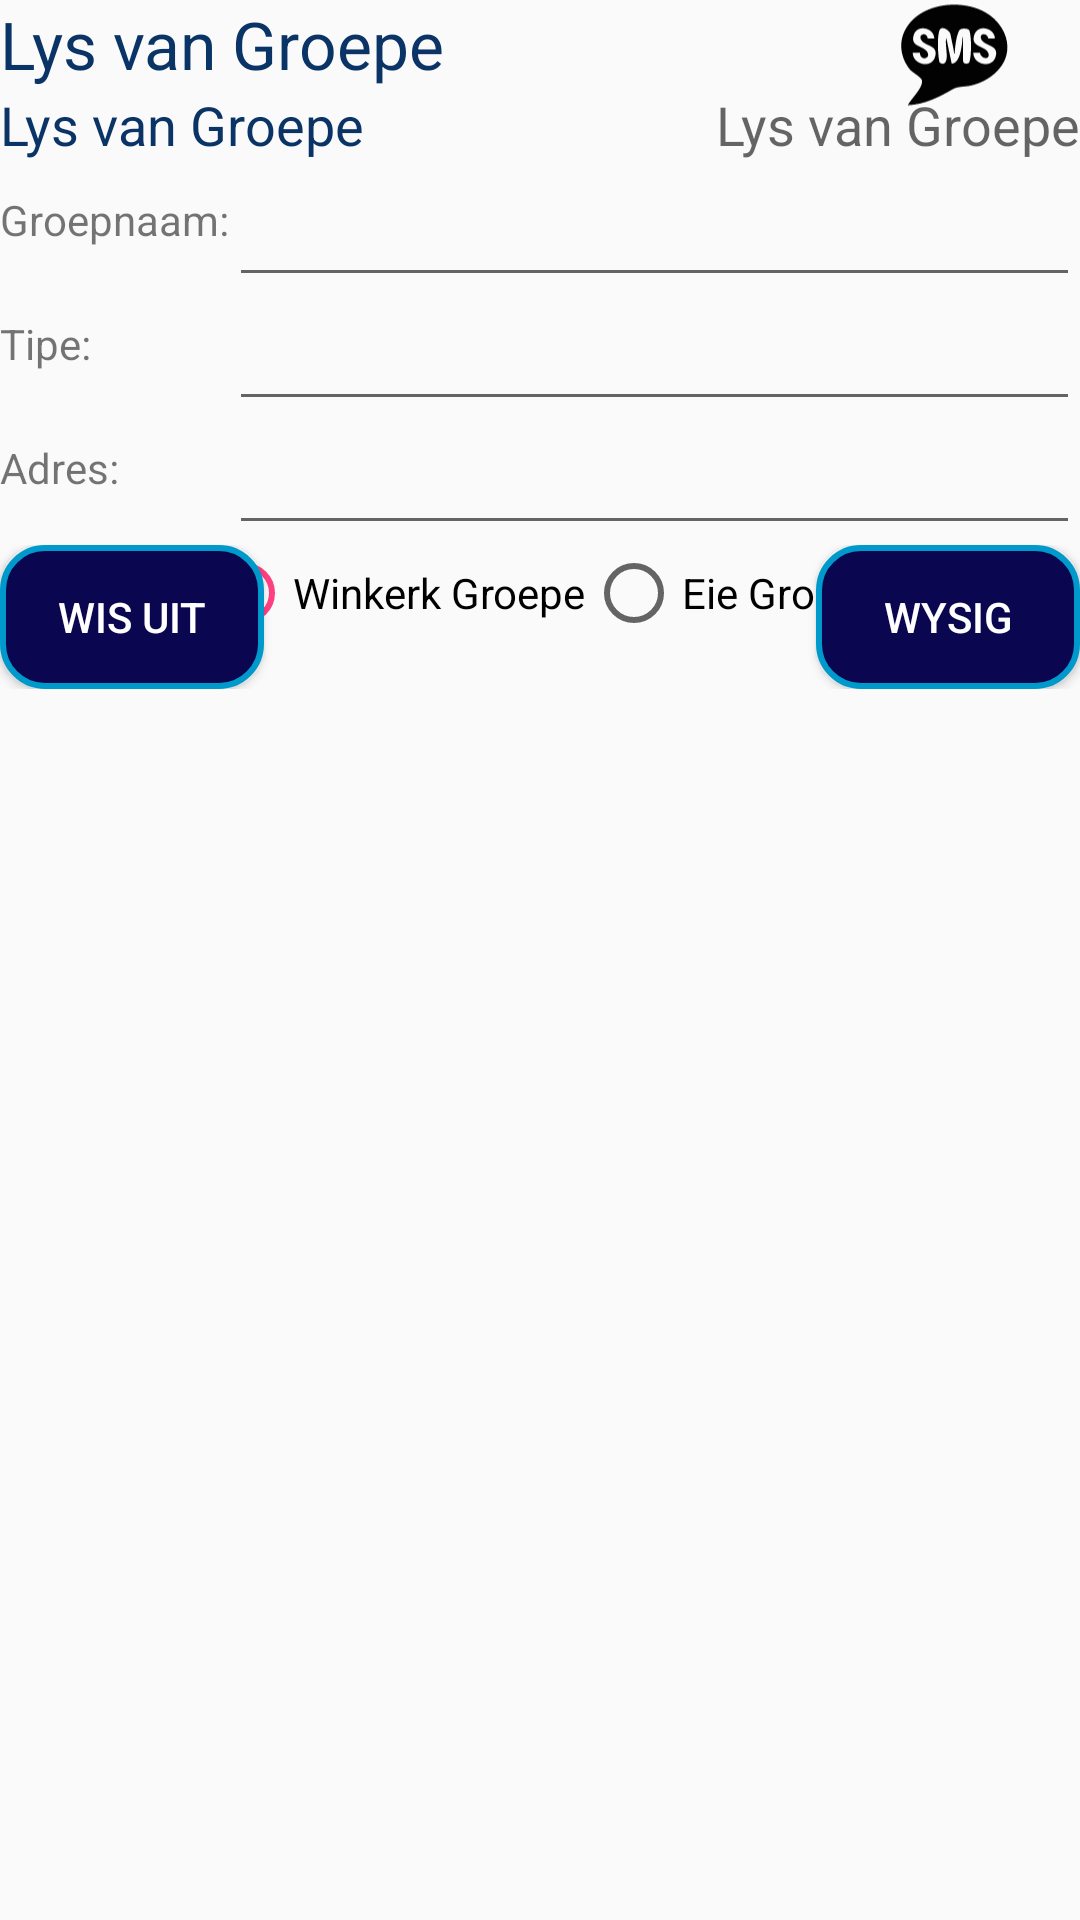

This screen was rendered from an Android layout file. Write that file and the resources it references.
<!-- AndroidManifest.xml: application theme AppTheme -->
<!-- res/layout/groepe_list.xml -->
<?xml version="1.0" encoding="utf-8"?>
<LinearLayout xmlns:android="http://schemas.android.com/apk/res/android"
    android:orientation="vertical" android:layout_width="match_parent"
    android:fitsSystemWindows="true"
    android:layout_height="match_parent">

    <RelativeLayout
        android:layout_width="match_parent"
        android:layout_height="wrap_content"
        android:orientation="horizontal">
        <RelativeLayout
            android:id="@+id/groep_titelblok"
            android:layout_width="match_parent"
            android:layout_height="wrap_content">
        <TextView
            android:id="@+id/GroepeTitel"
            android:layout_alignParentTop="true"
            android:layout_width="match_parent"
            android:layout_height="wrap_content"
            android:layout_alignParentStart="true"
            android:text="@string/groepLysTitel"
            android:textColor="#0B3466"
            android:textAppearance="?android:textAppearanceLarge" />
            <TextView
                android:id="@+id/GroepeTipe"
                android:layout_below="@+id/GroepeTitel"
                android:layout_width="wrap_content"
                android:layout_height="wrap_content"
                android:layout_alignParentStart="true"
                android:text="@string/groepLysTitel"
                android:textColor="#0B3466"
                android:textAppearance="?android:textAppearanceMedium" />
            <TextView
                android:id="@+id/GroepeAdres"
                android:layout_below="@+id/GroepeTitel"
                android:layout_alignParentEnd="true"
                android:layout_width="wrap_content"
                android:layout_height="wrap_content"
                android:text="@string/groepLysTitel"
                android:textAppearance="?android:textAppearanceMedium" />
        </RelativeLayout>
        <ImageView
            android:id="@+id/groepelys_sms"
            android:layout_width="36dp"
            android:layout_height="36dp"
            android:layout_alignParentEnd="true"
            android:layout_marginEnd="24dp"
            android:src="@drawable/sms2" />

        <RelativeLayout
            android:id="@+id/groepenuut"
            android:layout_width="match_parent"
            android:layout_height="wrap_content"
            android:orientation="horizontal"
            android:layout_marginTop="4dp"
            android:layout_below="@+id/groep_titelblok"
            android:layout_alignParentStart="true">

            <TextView
                android:id="@+id/NuweGroepNaamTitel"
                android:layout_width="wrap_content"
                android:layout_height="wrap_content"
                android:layout_alignParentStart="true"
                android:text="@string/NuweGroepNaam"
                android:textAppearance="?android:textAppearanceSmall"
                android:paddingTop="6dp"/>
            <EditText
                android:id="@+id/Nuwe_groep_naam"
                android:layout_width="match_parent"
                android:layout_height="wrap_content"
                android:layout_toEndOf="@+id/NuweGroepNaamTitel" />
            <TextView
                android:id="@+id/NuweGroepTipeTitel"
                android:layout_width="wrap_content"
                android:layout_height="wrap_content"
                android:layout_alignParentStart="true"
                android:layout_below="@+id/Nuwe_groep_naam"
                android:text="@string/NuweGroepTipe"
                android:textAppearance="?android:textAppearanceSmall"
                android:paddingTop="6dp"/>
            <EditText
                android:id="@+id/Nuwe_groep_tipe"
                android:layout_width="match_parent"
                android:layout_height="wrap_content"
                android:layout_below="@+id/Nuwe_groep_naam"
                android:layout_toEndOf="@+id/NuweGroepNaamTitel" />
            <TextView
                android:id="@+id/NuweGroepAdresTitel"
                android:layout_width="wrap_content"
                android:layout_height="wrap_content"
                android:layout_alignParentStart="true"
                android:layout_below="@+id/Nuwe_groep_tipe"
                android:text="@string/NuweGroepAdres"
                android:textAppearance="?android:textAppearanceSmall"
                android:paddingTop="6dp"/>
            <EditText
                android:id="@+id/Nuwe_groep_adres"
                android:layout_width="match_parent"
                android:layout_height="wrap_content"
                android:layout_below="@+id/Nuwe_groep_tipe"
                android:layout_toRightOf="@+id/NuweGroepNaamTitel"
                />

        </RelativeLayout>

        <RadioGroup
            android:id="@+id/radiogroup1"
            android:layout_width="match_parent"
            android:layout_height="wrap_content"
            android:layout_below="@id/groepenuut"
            android:gravity="center_horizontal"
            android:orientation="horizontal">

            <RadioButton
                android:id="@+id/group_winkerk"
                android:layout_width="wrap_content"
                android:layout_height="wrap_content"
                android:layout_centerVertical="true"
                android:checked="true"
                android:text="@string/groupwinkerk_text" />

            <RadioButton
                android:id="@+id/group_wkr"
                android:layout_width="wrap_content"
                android:layout_height="wrap_content"
                android:layout_centerVertical="true"
                android:text="@string/groupwkr_text" />

            <Button
                android:layout_centerVertical="true"
                android:id="@+id/groepeInvoegButton"
                android:layout_width="wrap_content"
                android:layout_height="wrap_content"
                android:layout_alignParentEnd="true"
                android:layout_marginEnd="24dp"

                android:background="@drawable/buttonshape"
                android:textColor="@android:color/white"
                android:text="@string/nGroepButtonSkep"
                android:src="@drawable/yes"
                android:visibility="gone"
                android:layout_marginLeft="8dp"/>
        </RadioGroup>
        <RelativeLayout
            android:id="@+id/GroepFunksies"
            android:layout_width="match_parent"
            android:layout_height="wrap_content"
            android:layout_below="@+id/groepenuut">
            <Button
                android:layout_width="wrap_content"
                android:layout_height="wrap_content"
                android:layout_centerVertical="true"
                android:id="@+id/groep_Wis_Button"
                android:background="@drawable/buttonshape"
                android:textColor="@android:color/white"
                android:text="@string/groep_Wis_Button_Text"/>
            <Button
                android:layout_centerVertical="true"
                android:layout_width="wrap_content"
                android:layout_height="wrap_content"
                android:id="@+id/groep_Wysig_Button"
                android:layout_alignParentEnd="true"
                android:textColor="@android:color/white"
                android:background="@drawable/buttonshape"
                android:text="@string/groep_Wysig_Button_Text"/>
        </RelativeLayout>
    </RelativeLayout>

    <ListView
        android:id="@+id/list"
        android:layout_width="match_parent"
        android:layout_height="wrap_content" />
</LinearLayout>
<!-- resources referenced by this layout -->
<resources>
  <!-- drawable buttonshape (drawable) -->
  <?xml version="1.0" encoding="utf-8"?>
  <shape xmlns:android="http://schemas.android.com/apk/res/android" android:shape="rectangle" >
      <corners
          android:radius="14dp"
          />
      <solid
          android:color="#0A064F"
          />
  
      <stroke
          android:width="2dp"
          android:color="@android:color/holo_blue_dark"
          />
  </shape>
  <!-- drawable sms2 (drawable) -->
  <vector xmlns:android="http://schemas.android.com/apk/res/android"
      android:width="180dp"
      android:height="172dp"
      android:viewportWidth="180"
      android:viewportHeight="172">
    <path
        android:pathData="m13.15,171.05c26.5,-0.22 52.74,-13.52 75,-26.61 8.18,-4.81 20.73,-3.74 30,-5.81 18.49,-4.14 36.72,-14.62 48.48,-29.57C192.22,76.52 175.15,35.25 142.15,16.48 100.93,-6.97 30.84,1.28 7.96,47.05 -2.86,68.68 1.74,93.81 16.76,112.05c3.9,4.73 19.36,12.76 20,18.47 1.38,12.35 -18.38,30.02 -23.61,40.54m44,-111h-11c-1.26,-11.28 -15.23,-7.64 -11.59,0.96 5.57,13.14 30.44,8.84 23.78,30.04 -6.23,19.84 -36.78,12.59 -37.2,-7h12c0.32,13.14 16.49,10.39 13.38,1 -4.63,-13.97 -30.45,-9.11 -23.57,-31 5.73,-18.25 33.81,-12.02 34.2,6m101,0h-11c-1.59,-9.89 -15.14,-8.97 -12.21,-0 4.57,13.99 31.26,9.38 24.22,31 -6.38,19.6 -36.84,12.73 -37.01,-7h11c2.36,11.25 17.67,11.5 14.21,1.02 -4.59,-13.92 -30.49,-8.94 -23.56,-31.02 5.73,-18.26 33.92,-12.01 34.35,6m-68,25h1c0.45,-10.3 2.59,-29.69 7.7,-38.68 2.25,-3.95 15.59,-3.86 16.98,0.83 3.36,11.31 3.36,40.4 0,51.7 -0.97,3.27 -5.56,3.92 -8.36,2.54 -3.53,-1.73 -2.32,-8.21 -2.32,-11.4v-32h-1c-0.54,12.28 -3.72,43.95 -18,44l-9,-43c-3.09,10.46 4.58,33.05 -2.03,41.4 -2.71,3.42 -9.13,1.6 -9.82,-2.46 -2.19,-12.87 -3.54,-38.31 0.17,-50.79 3.02,-10.16 17.32,-0.93 18.68,5.85l2.6,13c1.26,6.28 2.89,12.61 3.4,19z"
        android:fillColor="#020202"
        android:strokeColor="#00000000"/>
  </vector>
  <string name="NuweGroepAdres">Adres:</string>
  <string name="NuweGroepNaam">Groepnaam:</string>
  <string name="NuweGroepTipe">Tipe:</string>
  <string name="groepLysTitel">Lys van Groepe</string>
  <string name="groep_Wis_Button_Text">Wis Uit</string>
  <string name="groep_Wysig_Button_Text">Wysig</string>
  <string name="groupwinkerk_text">Winkerk Groepe</string>
  <string name="groupwkr_text">Eie Groepe</string>
  <string name="nGroepButtonSkep">Skep nuwe</string>
  <style name="AppTheme" parent="Theme.AppCompat.Light.DarkActionBar">
          <item name="android:windowActionBarOverlay">false</item>
          
          <item name="windowActionBarOverlay">false</item>
          
          <item name="colorPrimary">@color/colorPrimary</item>
          <item name="colorPrimaryDark">@color/colorPrimaryDark</item>
          <item name="colorAccent">@color/colorAccent</item>
      </style>
  <color name="colorPrimary">#3F51B5</color>
  <color name="colorPrimaryDark">#303F9F</color>
  <color name="colorAccent">#FF4081</color>
</resources>
